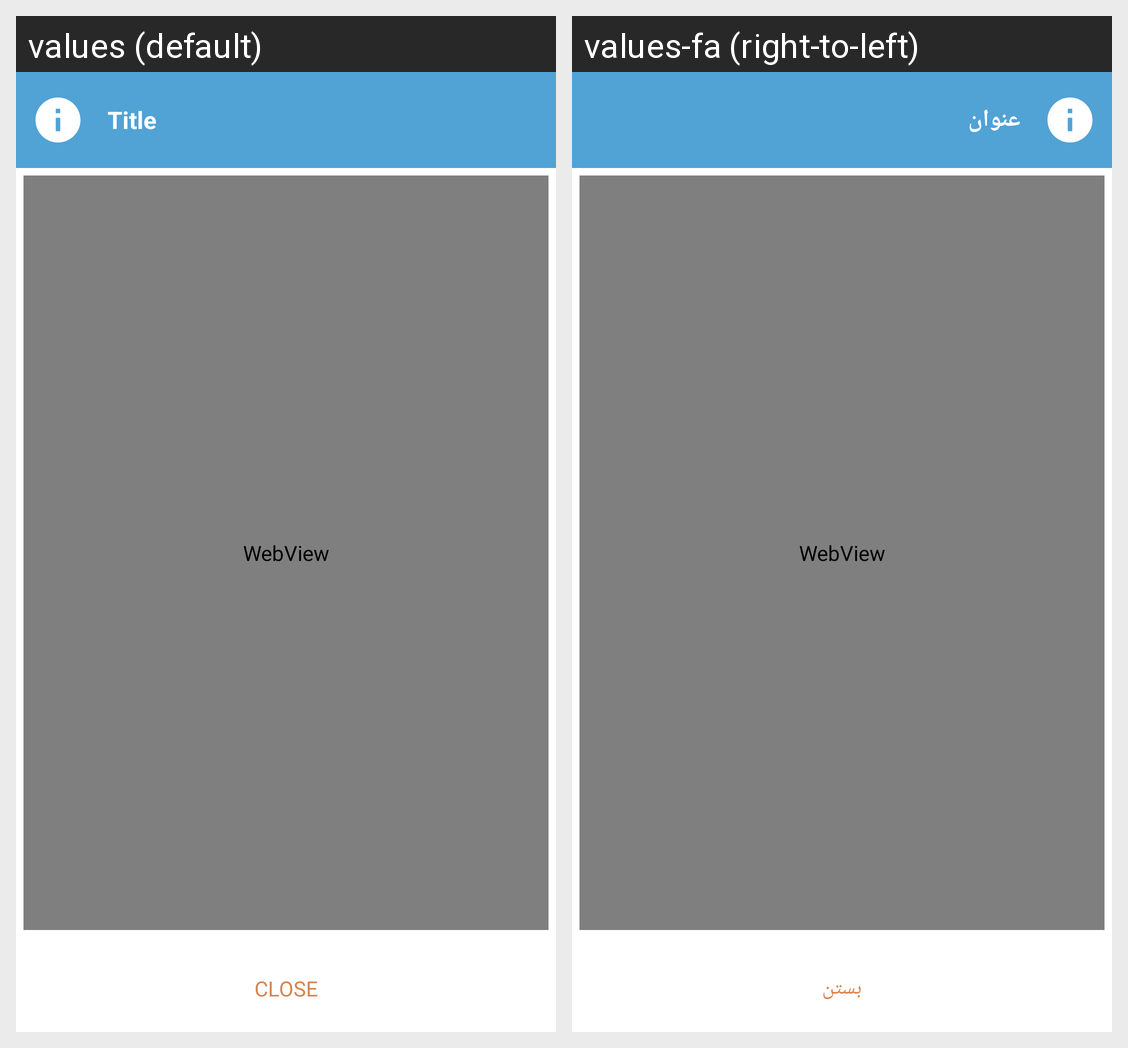

The Android screen above is rendered under two locales of the same app. Produce the string resources it draws, with the default and per-locale values.
Android screen res/layout/dialog_webview.xml rendered under 2 locales, left to right: values (default), values-fa (right-to-left). Device: Nexus 5 (rendered at 1080×1920; each locale shown at half size, 540×960, under a caption strip naming it); theme AppTheme.
Strings drawn on this screen, with the default value and each locale's value (text and hints the layout hard-codes, and strings that could not be matched under every locale, appear in the picture but are not listed):

title
  values: Title
  values-fa: عنوان

close
  values: Close
  values-fa: بستن
